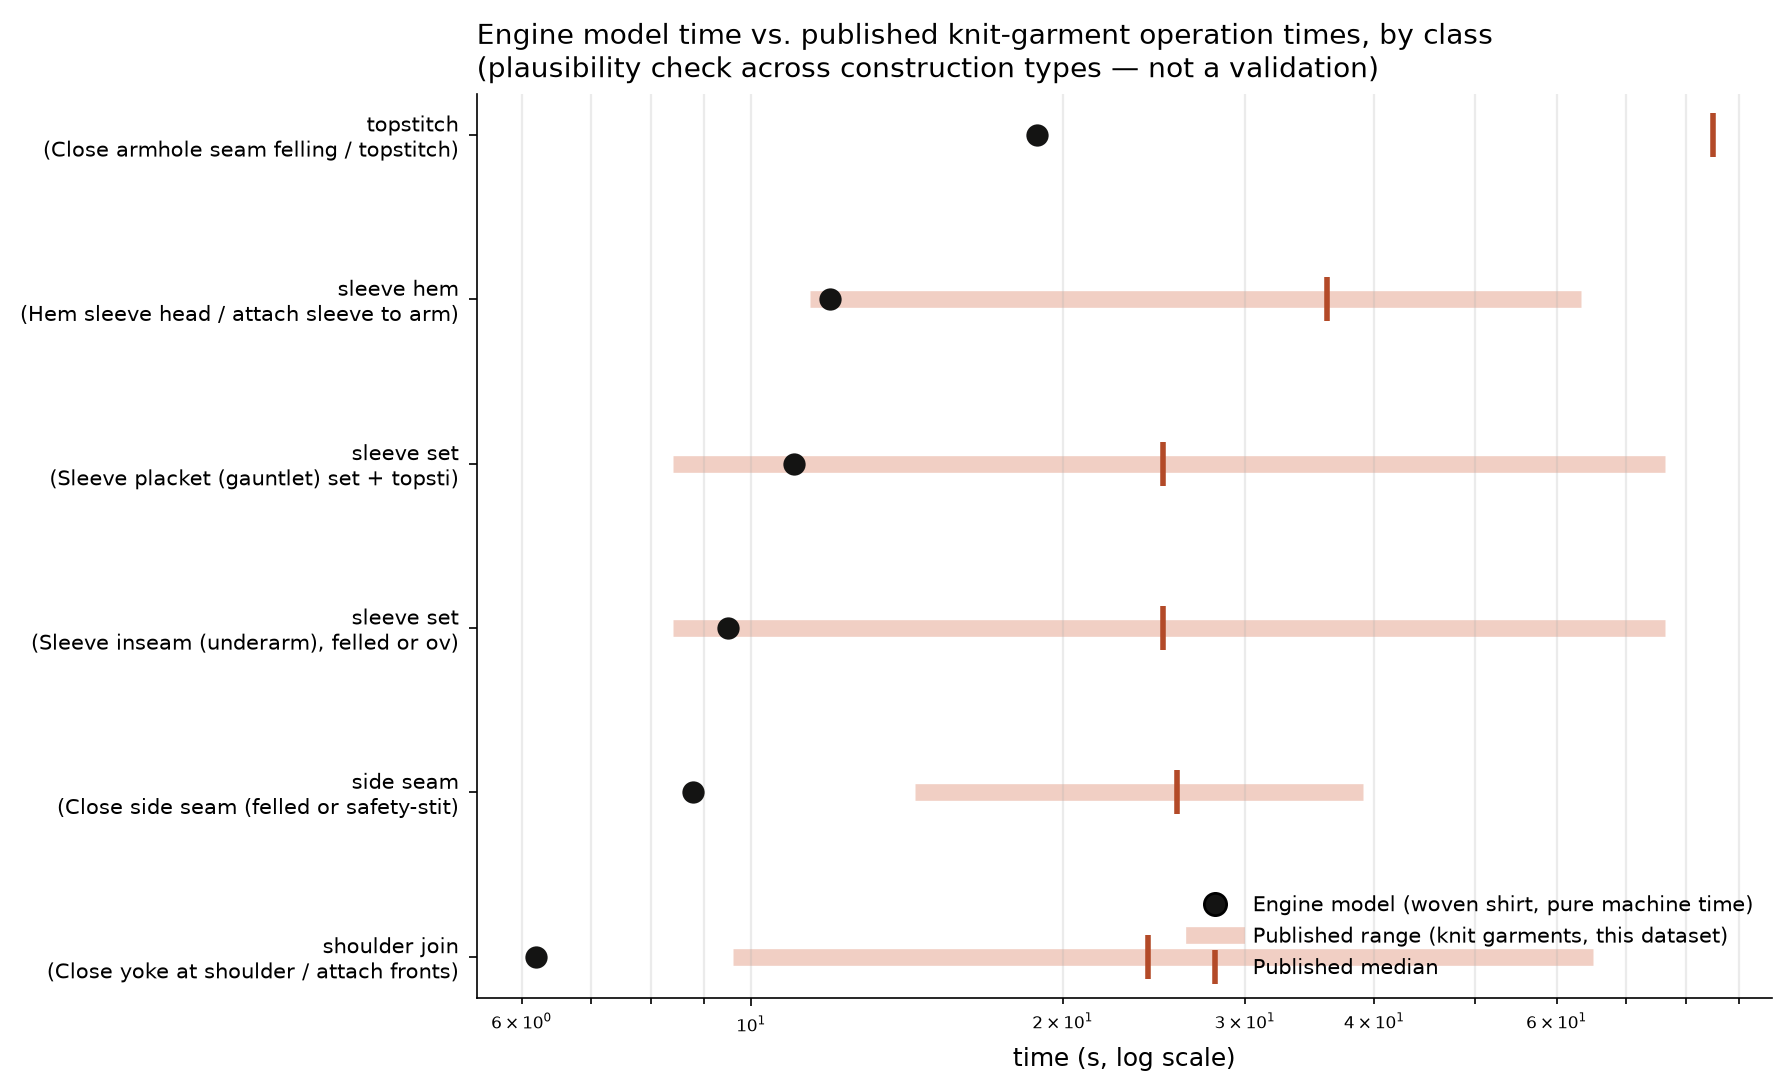

Data behind this chart, as committed beside it:
component, engine_operation, operation_class, engine_model_sew_time_s, published_n, published_min_s, published_median_s, published_max_s, same_order_of_magnitude
back_yoke, Join yoke to back (with pleats), yoke, 3.54, 0, , , , 
back_yoke, Close yoke at shoulder / attach fronts (, shoulder_join, 6.19, 14, 9.6, 24.2, 65.0, True
back_yoke, Topstitch yoke seam, yoke, 8.11, 0, , , , 
sleeve, Sleeve inseam (underarm), felled or over, sleeve_set, 9.49, 17, 8.4, 25.0, 76.4, True
sleeve, Sleeve placket (gauntlet) set + topstitc, sleeve_set, 11.0, 17, 8.4, 25.0, 76.4, True
sleeve, Hem sleeve head / attach sleeve to armho, sleeve_hem, 11.92, 15, 11.4, 36.0, 63.3, True
armhole, Close armhole seam felling / topstitch, topstitch, 18.87, 1, 85.0, 85.0, 85.0, True
side_seam, Close side seam (felled or safety-stitch, side_seam, 8.78, 4, 14.4, 25.8, 39.0, True
